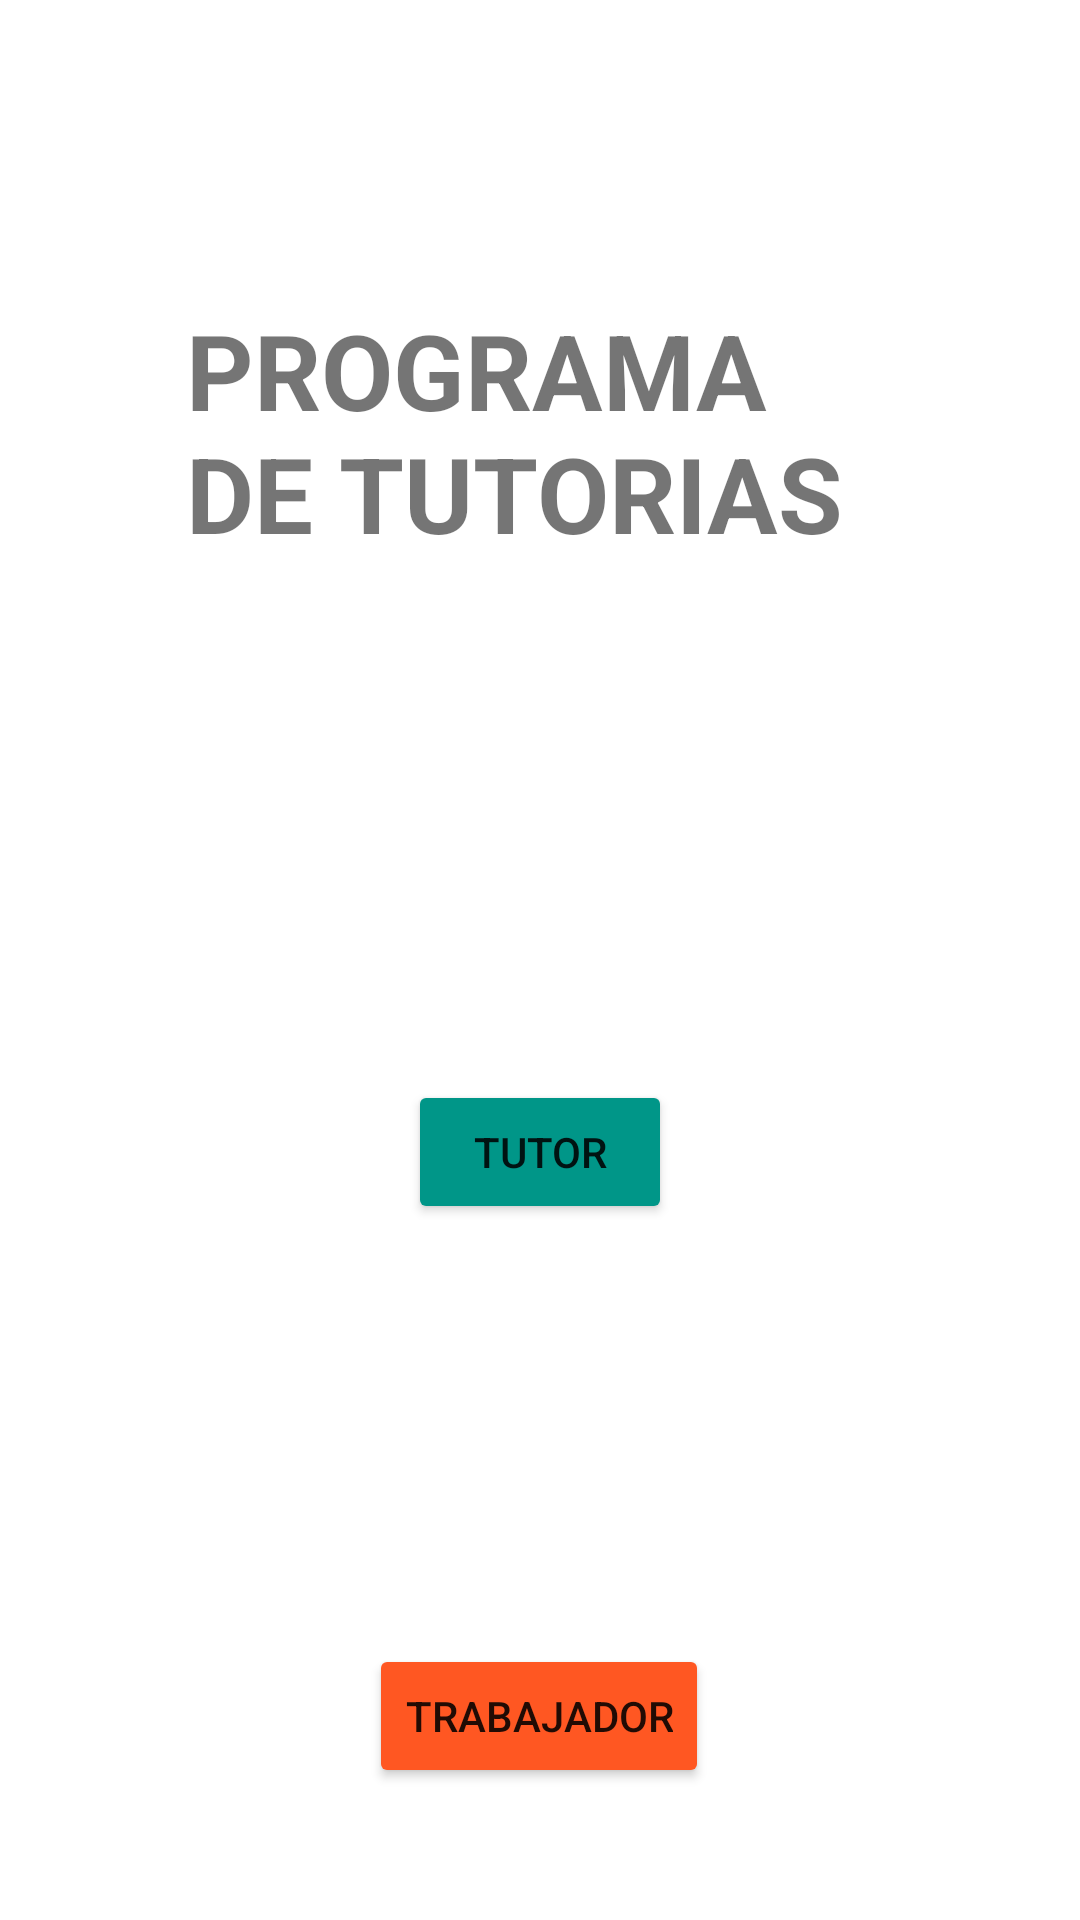

Here is an Android app screen rendered from its layout file. Give the layout XML and the strings, colors and styles it references.
<!-- AndroidManifest.xml: application theme Theme.Lab04_AIOT -->
<!-- res/layout/activity_main.xml -->
<?xml version="1.0" encoding="utf-8"?>
<androidx.constraintlayout.widget.ConstraintLayout xmlns:android="http://schemas.android.com/apk/res/android"
    xmlns:app="http://schemas.android.com/apk/res-auto"
    xmlns:tools="http://schemas.android.com/tools"
    android:layout_width="match_parent"
    android:layout_height="match_parent"
    tools:context=".MainActivity">

    <TextView
        android:id="@+id/textView"
        android:layout_width="228dp"
        android:layout_height="110dp"
        android:layout_marginTop="100dp"
        android:text="PROGRAMA DE TUTORIAS"
        android:textSize="35sp"
        android:textStyle="bold"
        app:layout_constraintBottom_toBottomOf="parent"
        app:layout_constraintEnd_toEndOf="parent"
        app:layout_constraintHorizontal_bias="0.469"
        app:layout_constraintStart_toStartOf="parent"
        app:layout_constraintTop_toTopOf="parent"
        app:layout_constraintVertical_bias="0.0" />

    <Button
        android:id="@+id/b_tutor"
        android:layout_width="wrap_content"
        android:layout_height="wrap_content"
        android:layout_marginTop="150dp"
        android:backgroundTint="#009688"
        android:onClick="tutor"
        android:text="Tutor"
        app:layout_constraintEnd_toEndOf="parent"
        app:layout_constraintStart_toStartOf="parent"
        app:layout_constraintTop_toBottomOf="@+id/textView" />

    <Button
        android:id="@+id/b_trabajador"
        android:layout_width="wrap_content"
        android:layout_height="wrap_content"
        android:layout_marginTop="140dp"
        android:backgroundTint="#FF5722"
        android:onClick="trabajador"
        android:text="TRABAJADOR"
        app:layout_constraintEnd_toEndOf="parent"
        app:layout_constraintHorizontal_bias="0.498"
        app:layout_constraintStart_toStartOf="parent"
        app:layout_constraintTop_toBottomOf="@+id/b_tutor" />

</androidx.constraintlayout.widget.ConstraintLayout>
<!-- resources referenced by this layout -->
<resources>
  <style name="Theme.Lab04_AIOT" parent="Theme.MaterialComponents.DayNight.DarkActionBar">
          
          <item name="colorPrimary">@color/teal_700</item>
          <item name="colorPrimaryVariant">@color/teal_200</item>
          <item name="colorOnPrimary">@color/white</item>
          
          <item name="colorSecondary">@color/teal_200</item>
          <item name="colorSecondaryVariant">@color/teal_700</item>
          <item name="colorOnSecondary">@color/black</item>
          
          <item name="android:statusBarColor">@color/teal_700</item>
          
      </style>
  <!-- not gathered from this repository: default colours our renderer supplied (Android Studio template values) -->
  <color name="teal_200">#FF03DAC5</color>
  <color name="teal_700">#FF018786</color>
  <color name="black">#FF000000</color>
  <color name="white">#FFFFFFFF</color>
</resources>
